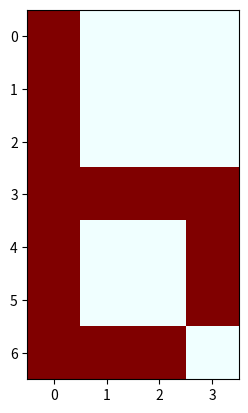

Write the Python code that produced this figure.
import numpy as np
import matplotlib.pyplot as plt

col_tar = (0, 0, 128)   
col_bg  = (230, 240, 255) 

letra_r = np.array([[col_tar[2],  col_bg[1], col_bg[1], col_bg[1]], 
                    [col_tar[2], col_bg[1], col_bg[1], col_bg[1]], 
                    [col_tar[2], col_bg[1], col_bg[1], col_bg[1]],
                    [col_tar[2], col_tar[2], col_tar[2], col_tar[2]],
                    [col_tar[2], col_bg[1], col_bg[1], col_tar[2]],
                    [col_tar[2], col_bg[1], col_bg[1], col_tar[2]], 
                    [col_tar[2], col_tar[2], col_tar[2], col_bg[1]]], dtype=np.uint8)

letra_g = np.array([[col_tar[0],  col_bg[2], col_bg[2], col_bg[2]], 
                    [col_tar[0], col_bg[2], col_bg[2], col_bg[2]], 
                    [col_tar[0], col_bg[2], col_bg[2], col_bg[2]],
                    [col_tar[0], col_tar[0], col_tar[0], col_tar[0]],
                    [col_tar[0], col_bg[2], col_bg[2], col_tar[0]],
                    [col_tar[0], col_bg[2], col_bg[2], col_tar[0]], 
                    [col_tar[0], col_tar[0], col_tar[0], col_bg[2]]], dtype=np.uint8)


letra_b = np.array([[col_tar[1],  col_bg[2], col_bg[2], col_bg[2]], 
                    [col_tar[1], col_bg[2], col_bg[2], col_bg[2]], 
                    [col_tar[1], col_bg[2], col_bg[2], col_bg[2]],
                    [col_tar[1], col_tar[1], col_tar[1], col_tar[1]],
                    [col_tar[1], col_bg[2], col_bg[2], col_tar[1]],
                    [col_tar[1], col_bg[2], col_bg[2], col_tar[1]], 
                    [col_tar[1], col_tar[0], col_tar[0], col_bg[2]]], dtype=np.uint8)

letra = np.stack((letra_r, letra_g, letra_b), axis=2)

plt.imshow(letra)
plt.show()